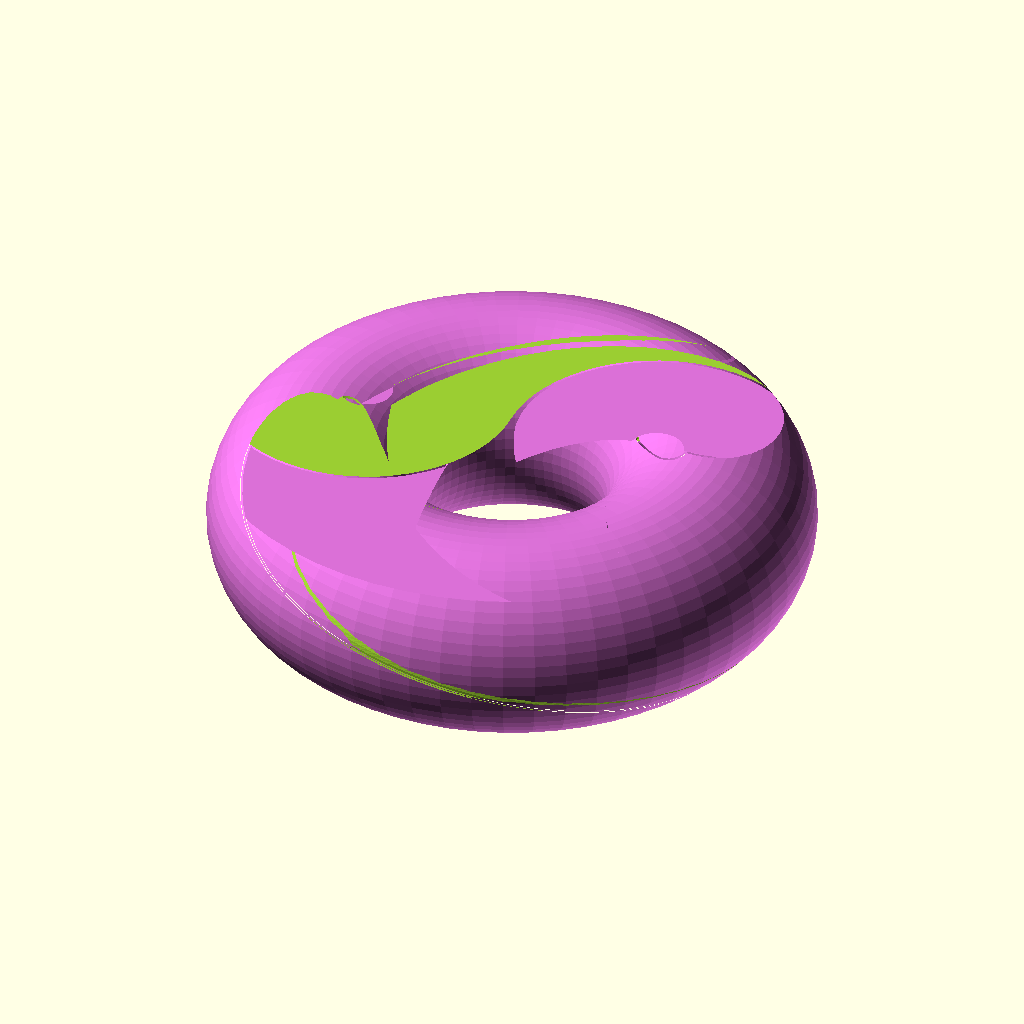
Cell 1: the model at its default parameters.
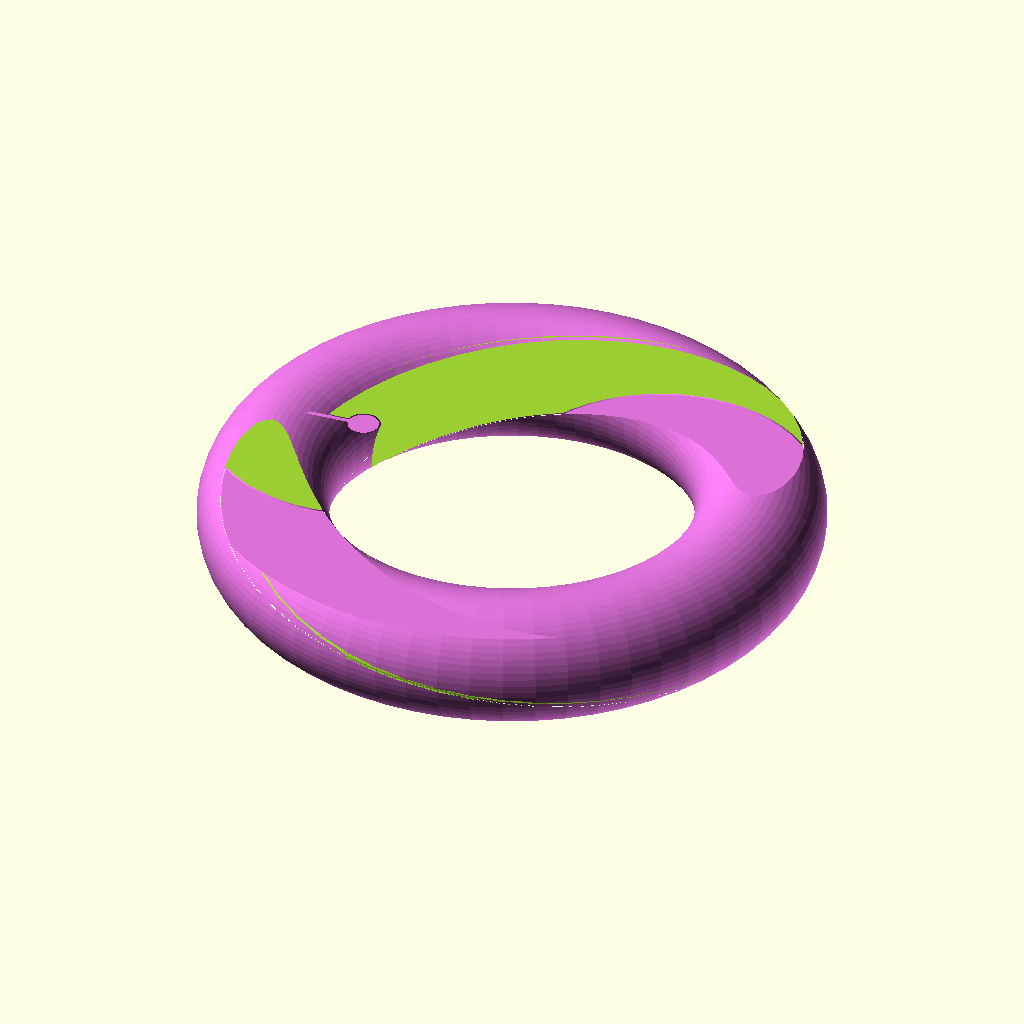
Cell 2: major_radius = 60 (everything else at default).
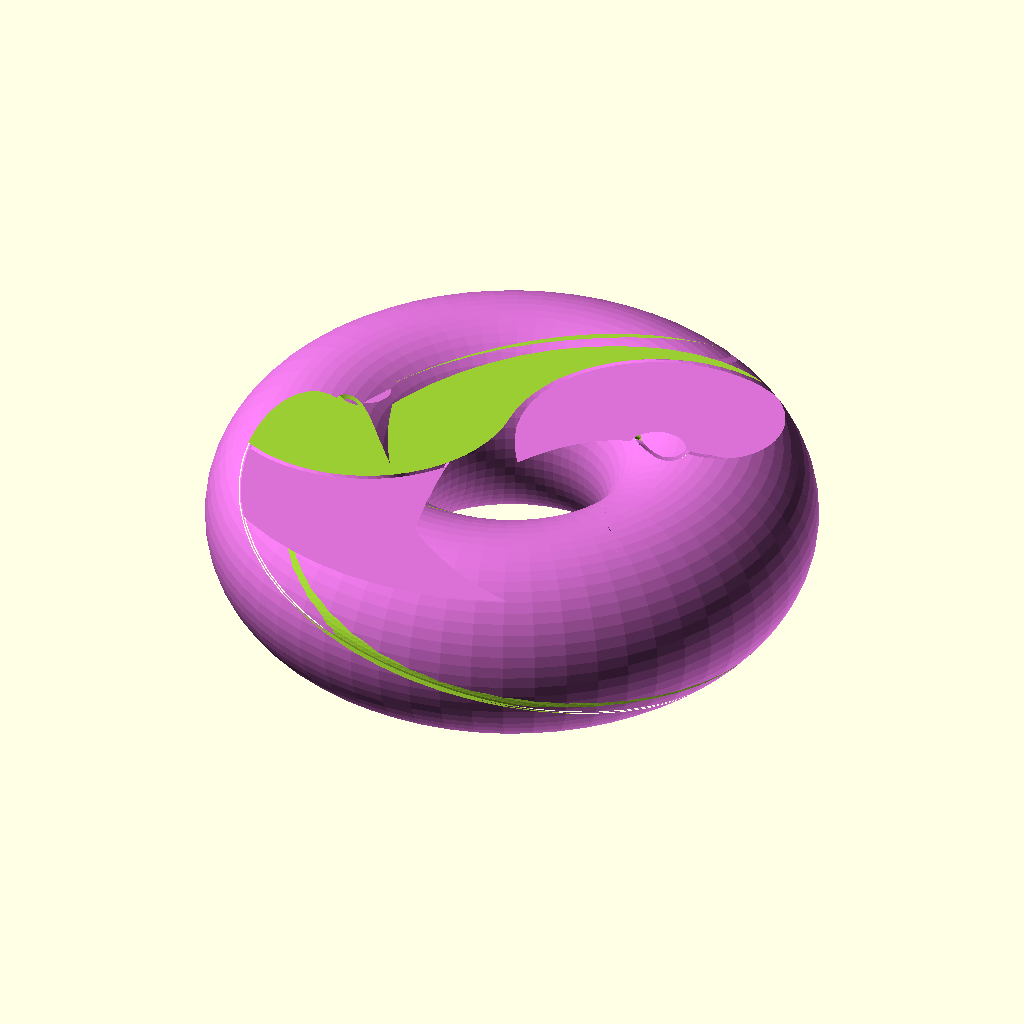
Cell 3 — gap set to 0.8, the other parameters unchanged.
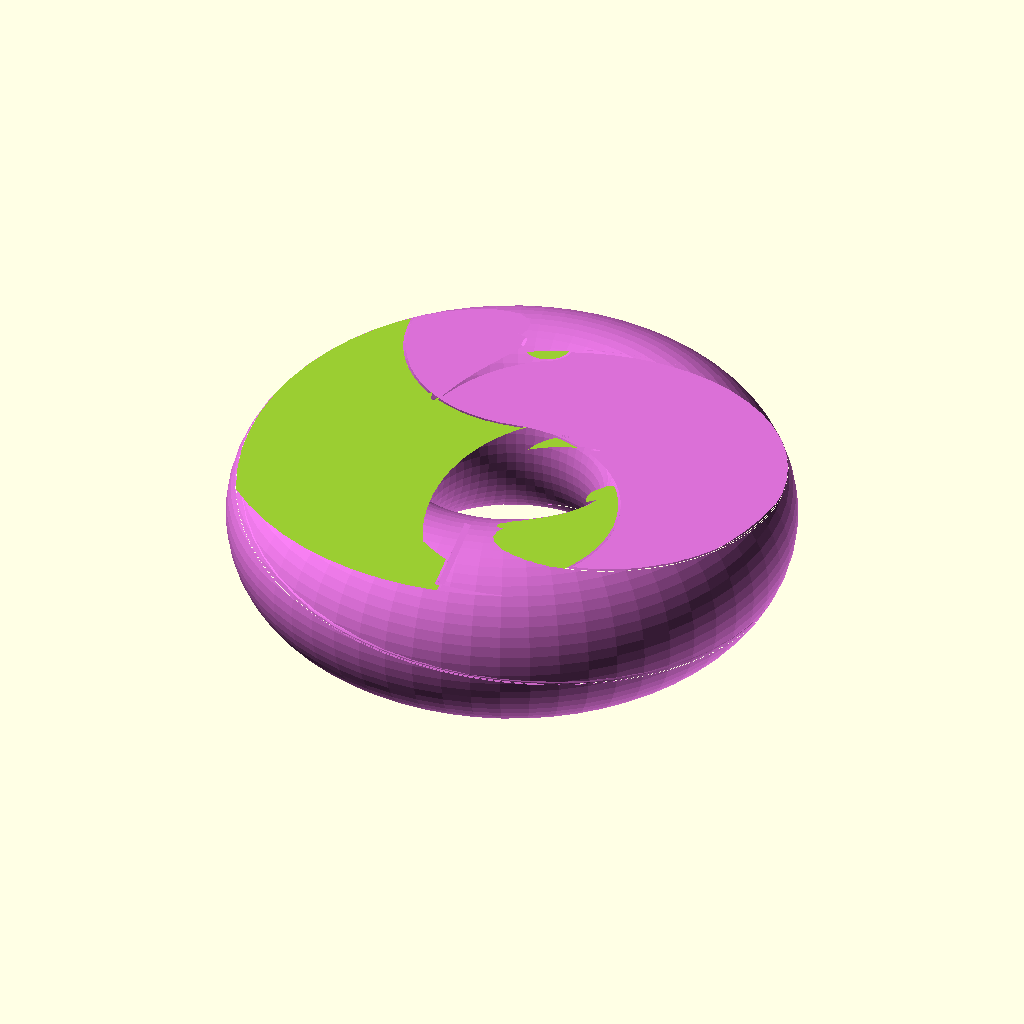
Cell 4: the same model with twist_angle = 360.
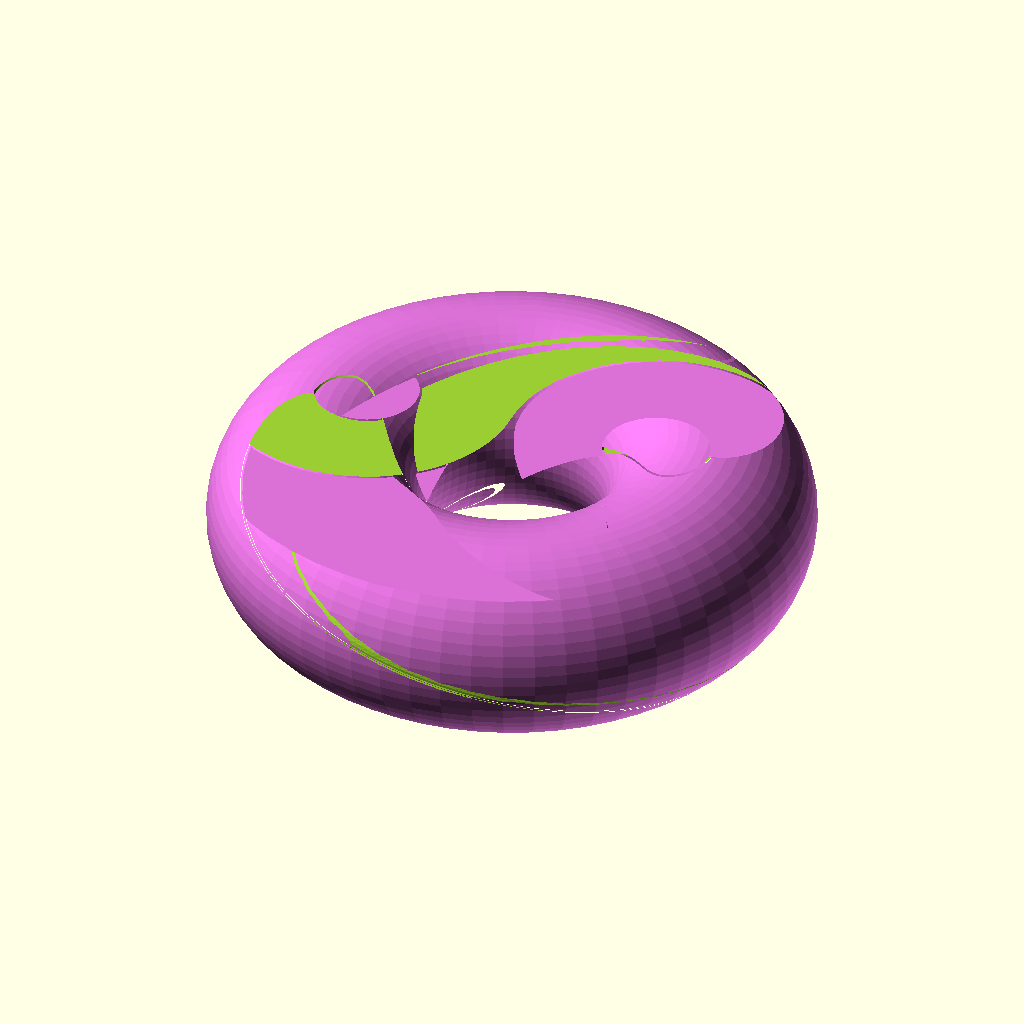
Cell 5: dot_radius = 8 (everything else at default).
The same orthographic view direction (rotation 55°, 0°, 25°; colour scheme Cornfield) for every cell, with the view re-fitted per cell, so scale and position can differ between cells.
OpenSCAD source file yin_yang_vortex.scad:
/*
 * Yin Yang Vortex Torus
 *
 * Based on the classic 3D "Vortex Torus" design.
 * From the top down, you see a traditional Yin-Yang, but its surface
 * spirals smoothly into the central hole of a perfect torus.
 *
 * The two halves are completely interlocking rings (they cannot be pulled apart).
 *
 * RENDERING: F5 for quick preview, F6 for full render.
 * PRINTING: Set show_piece to 1 or 2 to export individual STLs for dual-color,
 *           or leave as 0 for a print-in-place assembly.
 */

/* [Dimensions] */
major_radius = 30;       // Center of torus to center of tube
minor_radius = 16;       // Radius of the torus tube
gap = 0.4;               // Clearance between the two halves
twist_angle = 180;       // How much the vortex spirals (degrees)
dot_radius = 4;          // Size of the yin-yang dots
bridge_width = 1.5;      // Thickness of the connection to the dots

/* [Quality] */
$fn = 60;                // Curve smoothness (increase for final render)

/* [Export] */
show_piece = 0;          // 0 = Both, 1 = Yin (Green), 2 = Yang (Purple)

// Internal calculations
R_out = major_radius + minor_radius;
H_ext = minor_radius * 2 + 2;

// 2D Yang profile: one half of a yin-yang, including the dot and its connecting bridge.
module yang_2d(r, dr, bw) {
    difference() {
        union() {
            // Main teardrop shape
            difference() {
                union() {
                    // Right half
                    intersection() {
                        circle(r = r + 2);
                        translate([0, -(r+2)]) square([r+2, (r+2)*2]);
                    }
                    // Top lobe
                    translate([0, r / 2]) circle(r = r / 2);
                }
                // Bottom lobe void
                translate([0, -r / 2]) circle(r = r / 2);
            }
            // Bottom dot
            translate([0, -r / 2]) circle(r = dr);
            // Bridge from outer edge to the dot
            translate([-bw/2, -r]) square([bw, r/2]);
        }
        // Top dot void
        translate([0, r / 2]) circle(r = dr);
        // Void for the other half's bridge
        translate([-bw/2, r/2]) square([bw, r/2]);
    }
}

// Extrude the 2D profile with a twist to form the vortex spiral
module yang_twisted(r, dr, bw, g, twist) {
    // Translate down so the twist is centered across the torus equator
    translate([0, 0, -H_ext / 2])
        linear_extrude(height = H_ext, twist = twist, slices = 120)
            offset(r = -g / 2)
                yang_2d(r, dr, bw);
}

// The smooth outer torus shape
module smooth_torus(R, r) {
    rotate_extrude()
        translate([R, 0, 0])
            circle(r = r);
}

// The final pieces are the intersection of the smooth torus and the twisted spiral
module piece_A() {
    intersection() {
        smooth_torus(major_radius, minor_radius);
        yang_twisted(R_out, dot_radius, bridge_width, gap, twist_angle);
    }
}

module piece_B() {
    intersection() {
        smooth_torus(major_radius, minor_radius);
        rotate([0, 0, 180])
            yang_twisted(R_out, dot_radius, bridge_width, gap, twist_angle);
    }
}

// --- Render ---
// Note: We rotate the assembly slightly so the top view aligns cleanly
render_rotation = (twist_angle / 2) * (minor_radius / (H_ext / 2));

rotate([0, 0, -render_rotation]) {
    if (show_piece != 2)
        color("YellowGreen") piece_A();

    if (show_piece != 1)
        color("Orchid") piece_B();
}
Customizer parameters (derived from the source; name, type, default, range or options):
major_radius: number, default 30
minor_radius: number, default 16
gap: number, default 0.4
twist_angle: number, default 180
dot_radius: number, default 4
bridge_width: number, default 1.5
show_piece: number, default 0
